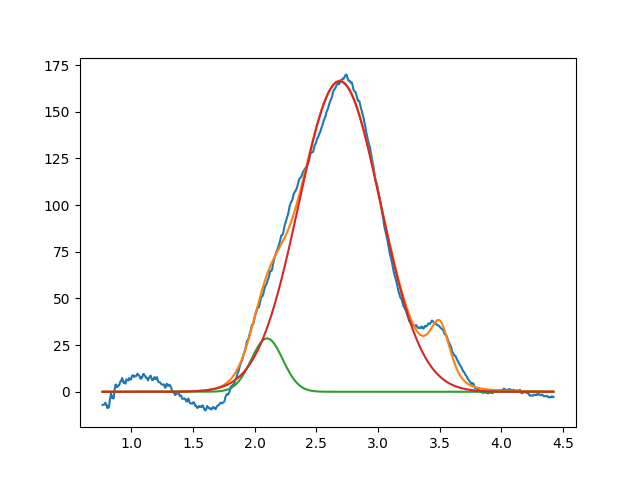

The data file committed next to this chart (first rows):
2.099999999999999645e+00, 2.858242780970152808e+01, 2.999999999999999334e-01, 9.999999999999269473e-01
2.688572877750865064e+00, 1.663705746763547779e+02, 7.793993508482840449e-01, 9.999999999944282347e-01
3.502442590687170565e+00, 2.999999999999905498e+01, 1.999999999999999833e-01, 4.653522712560200780e-01
